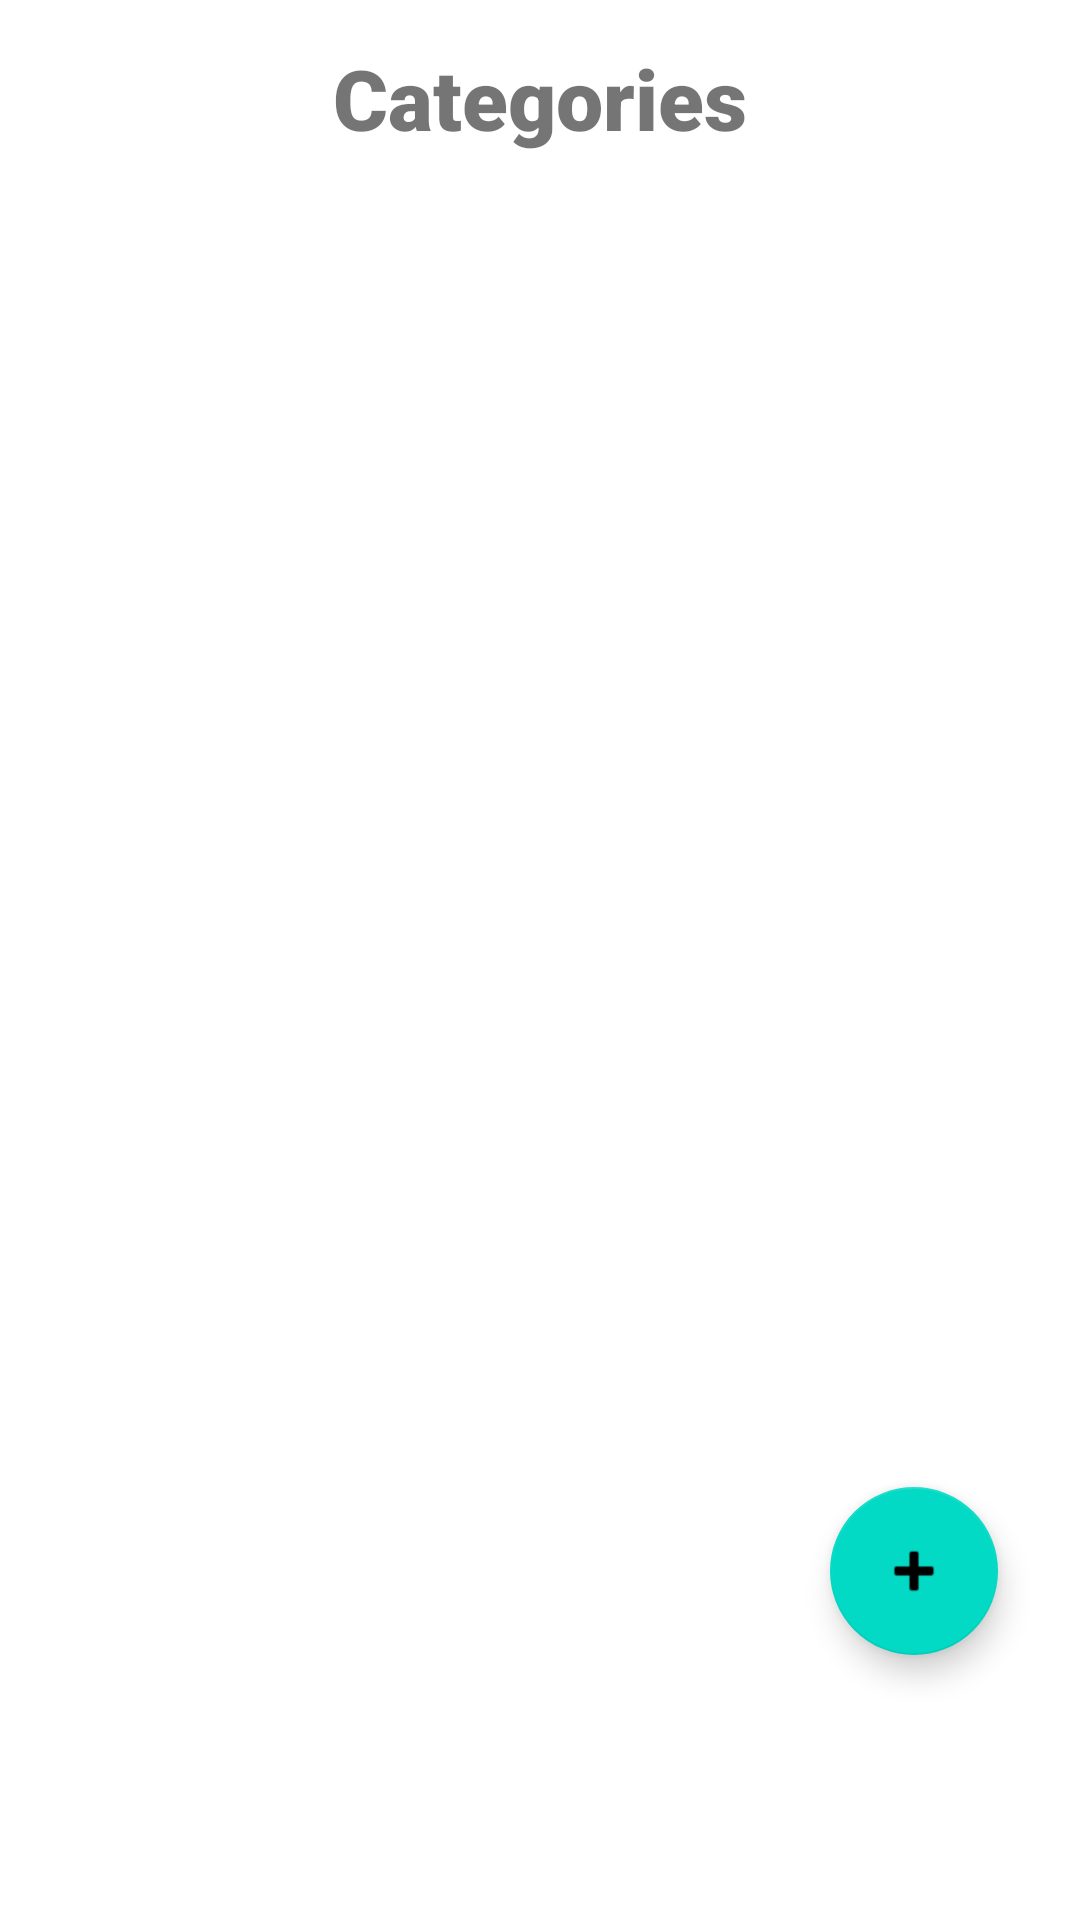

This screen was rendered from an Android layout file. Write that file and the resources it references.
<!-- AndroidManifest.xml: application theme Theme.MissOurTrip -->
<!-- res/layout/activity_category_main.xml -->
<?xml version="1.0" encoding="utf-8"?>
<androidx.constraintlayout.widget.ConstraintLayout xmlns:android="http://schemas.android.com/apk/res/android"
    xmlns:app="http://schemas.android.com/apk/res-auto"
    xmlns:tools="http://schemas.android.com/tools"
    android:layout_width="match_parent"
    android:layout_height="match_parent"
    tools:context=".CategoryMain">

    <TextView
        android:id="@+id/category_main_title"
        android:layout_width="wrap_content"
        android:layout_height="wrap_content"
        android:background="#FFFFFF"
        android:fontFamily="sans-serif-black"
        android:text="@string/categories"
        android:textSize="28sp"
        app:layout_constraintBottom_toBottomOf="parent"
        app:layout_constraintEnd_toEndOf="parent"
        app:layout_constraintStart_toStartOf="parent"
        app:layout_constraintTop_toTopOf="parent"
        app:layout_constraintVertical_bias="0.023" />

    <com.google.android.material.floatingactionbutton.FloatingActionButton
        android:id="@+id/to_add_category_btn"
        android:layout_width="wrap_content"
        android:layout_height="wrap_content"
        android:clickable="true"
        android:contentDescription="@string/add_category"
        android:onClick="toAddCategory"
        app:layout_constraintBottom_toBottomOf="parent"
        app:layout_constraintEnd_toEndOf="parent"
        app:layout_constraintStart_toEndOf="@+id/category_main_title"
        app:layout_constraintTop_toBottomOf="@+id/category_main_title"
        app:layout_constraintVertical_bias="0.834"
        app:srcCompat="@android:drawable/ic_input_add"
        tools:ignore="ImageContrastCheck" />

    <androidx.recyclerview.widget.RecyclerView
        android:id="@+id/categoryList"
        android:layout_width="382dp"
        android:layout_height="467dp"
        app:layout_constraintBottom_toTopOf="@+id/to_add_category_btn"
        app:layout_constraintEnd_toEndOf="parent"
        app:layout_constraintStart_toStartOf="parent"
        app:layout_constraintTop_toBottomOf="@+id/category_main_title"
        tools:listitem="@layout/category_item"/>
</androidx.constraintlayout.widget.ConstraintLayout>
<!-- res/layout/category_item.xml (included above) -->
<?xml version="1.0" encoding="utf-8"?>
<androidx.cardview.widget.CardView xmlns:android="http://schemas.android.com/apk/res/android"
    android:layout_width="match_parent"
    android:layout_height="wrap_content"
    xmlns:app="http://schemas.android.com/apk/res-auto"
    app:cardElevation="8dp"
    app:cardCornerRadius="8dp"
    android:layout_margin="16dp">

    <LinearLayout
        android:layout_width="wrap_content"
        android:layout_height="wrap_content"
        android:layout_marginStart="16dp"
        android:layout_marginVertical="6dp"
        android:orientation="vertical">

        <LinearLayout
            android:layout_width="wrap_content"
            android:layout_height="wrap_content"
            android:layout_gravity="center_vertical"
            android:orientation="horizontal">


            <TextView
                android:id="@+id/tv_category_name"
                android:layout_width="wrap_content"
                android:layout_height="wrap_content"
                android:text="Shopping"
                android:textColor="@color/black"
                android:textSize="26sp"
                android:textStyle="bold"
                />

        </LinearLayout>


        <LinearLayout
            android:layout_width="wrap_content"
            android:layout_height="wrap_content"
            android:layout_gravity="center_vertical"
            android:orientation="horizontal">

            <TextView
                android:layout_width="wrap_content"
                android:layout_height="wrap_content"
                android:text="Description : "
                android:textColor="@color/black"
                android:textSize="22sp" />

            <TextView
                android:id="@+id/tv_category_description"
                android:layout_width="wrap_content"
                android:layout_height="wrap_content"
                android:layout_marginStart="8dp"
                android:text="wasting money"
                android:textColor="@color/black"
                android:textSize="20sp"/>

        </LinearLayout>


    </LinearLayout>

</androidx.cardview.widget.CardView>
<!-- resources referenced by this layout -->
<resources>
  <string name="add_category">Add Category</string>
  <string name="categories">Categories</string>
  <style name="Theme.MissOurTrip" parent="Theme.MaterialComponents.DayNight.DarkActionBar">
          
          <item name="colorPrimary">@color/purple_500</item>
          <item name="colorPrimaryVariant">@color/purple_700</item>
          <item name="colorOnPrimary">@color/white</item>
          
          <item name="colorSecondary">@color/teal_200</item>
          <item name="colorSecondaryVariant">@color/teal_700</item>
          <item name="colorOnSecondary">@color/black</item>
          
          <item name="android:statusBarColor" tools:targetApi="l">?attr/colorPrimaryVariant</item>
          
      </style>
  <!-- not gathered from this repository: default colours our renderer supplied (Android Studio template values) -->
  <color name="purple_500">#FF6200EE</color>
  <color name="purple_700">#FF3700B3</color>
  <color name="teal_200">#FF03DAC5</color>
  <color name="teal_700">#FF018786</color>
  <color name="black">#FF000000</color>
  <color name="white">#FFFFFFFF</color>
</resources>
